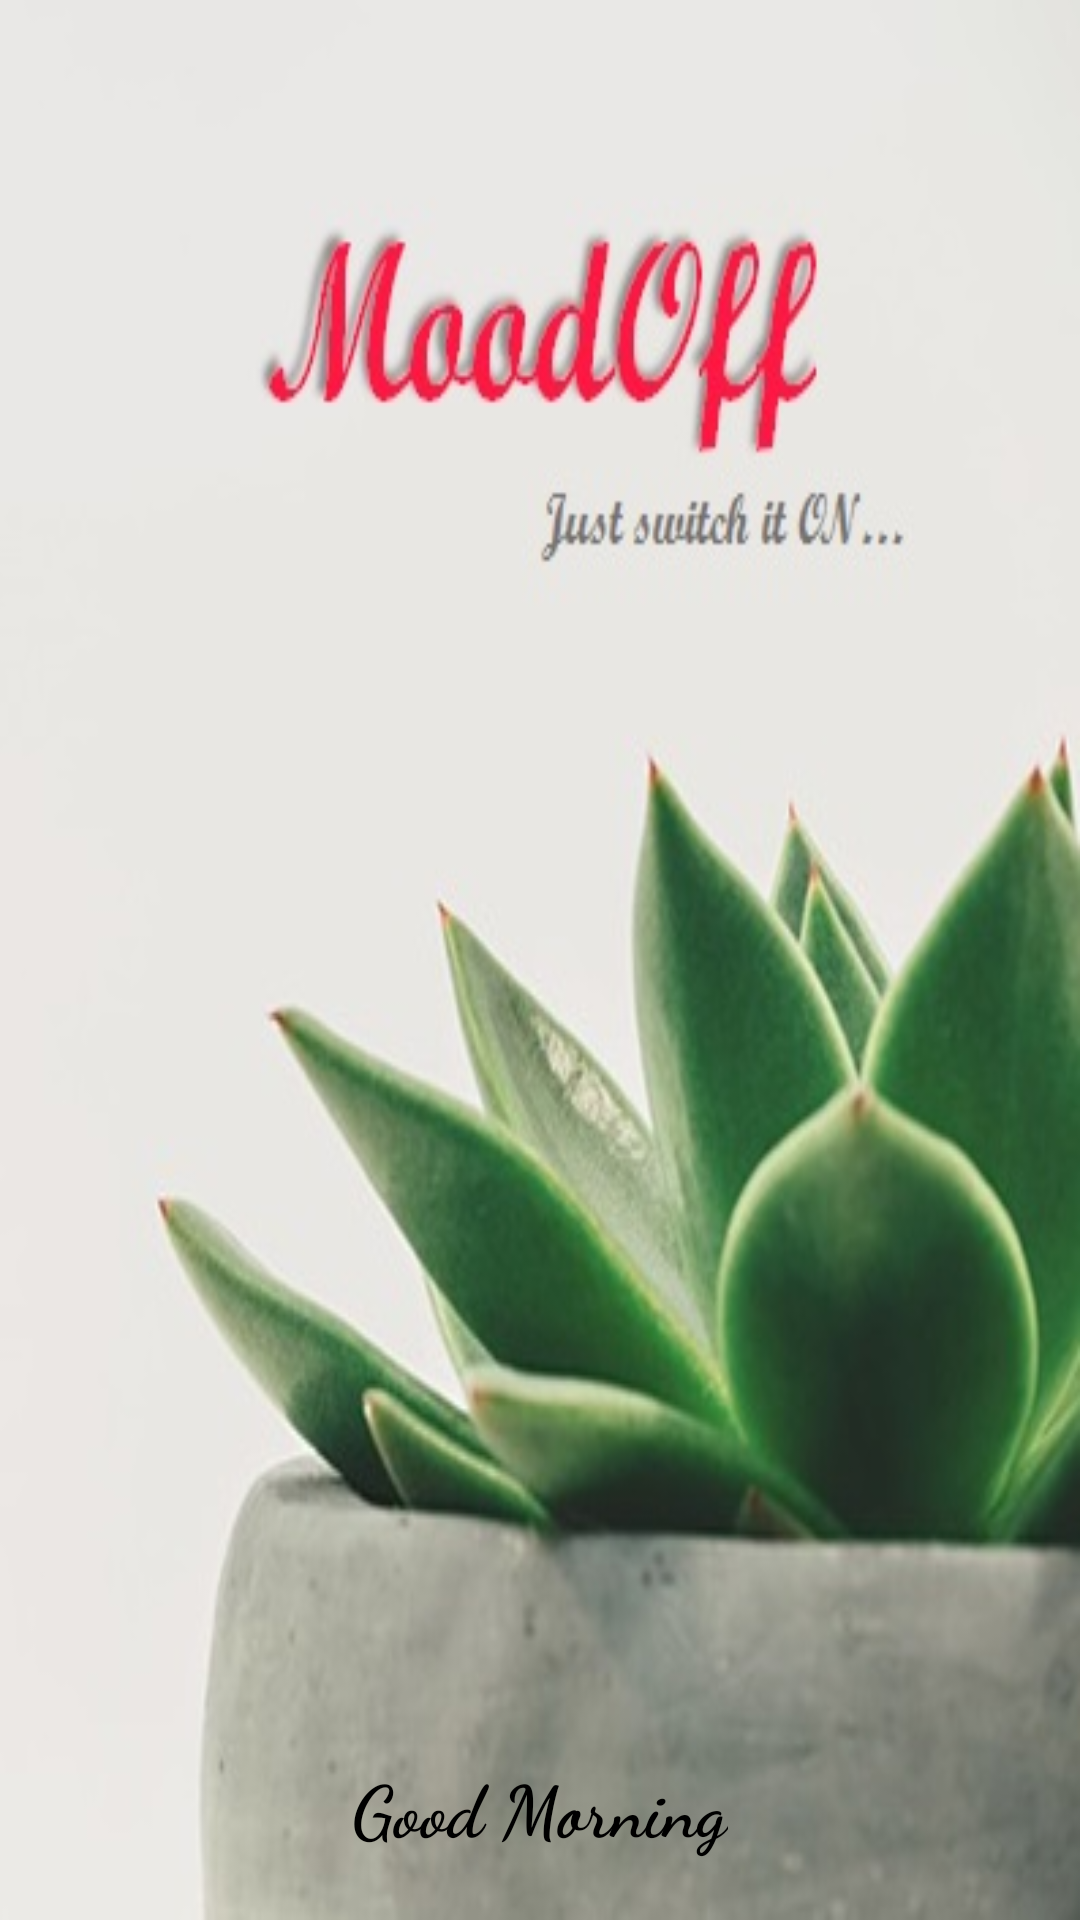

Here is an Android app screen rendered from its layout file. Give the layout XML and the strings, colors and styles it references.
<!-- AndroidManifest.xml: application theme AppTheme -->
<!-- res/layout/activity_start.xml -->
<?xml version="1.0" encoding="utf-8"?>
<RelativeLayout xmlns:android="http://schemas.android.com/apk/res/android"
    xmlns:tools="http://schemas.android.com/tools"
    android:id="@+id/activity_start"
    android:layout_width="match_parent"
    android:layout_height="match_parent"
    android:background="@drawable/background7"
    tools:context="com.moodoff.ui.Start">

    <ProgressBar
        style="@android:style/Widget.DeviceDefault.Light.ProgressBar"
        android:layout_width="wrap_content"
        android:layout_height="wrap_content"
        android:id="@+id/spinner"
        android:layout_alignParentBottom="true"
        android:layout_centerHorizontal="true"
        android:layout_marginBottom="63dp"
        android:indeterminate="false"
        android:indeterminateTint="@color/deep_orange" />

    <TextView
        android:text="Good Morning"
        android:layout_width="wrap_content"
        android:layout_height="wrap_content"
        android:id="@+id/greet"
        android:textSize="24sp"
        android:textStyle="normal|bold"
        android:textColor="@android:color/black"
        android:layout_marginBottom="21dp"
        android:layout_alignParentBottom="true"
        android:layout_centerHorizontal="true"
        android:fontFamily="cursive" />
    


</RelativeLayout>
<!-- resources referenced by this layout -->
<resources>
  <color name="deep_orange">#ee0b16</color>
  <!-- drawable background7: jpg bitmap (drawable, 33385 bytes) -->
  <style name="AppTheme" parent="Theme.AppCompat.Light.DarkActionBar">
          
          <item name="windowNoTitle">true</item>
          
  
      </style>
</resources>
